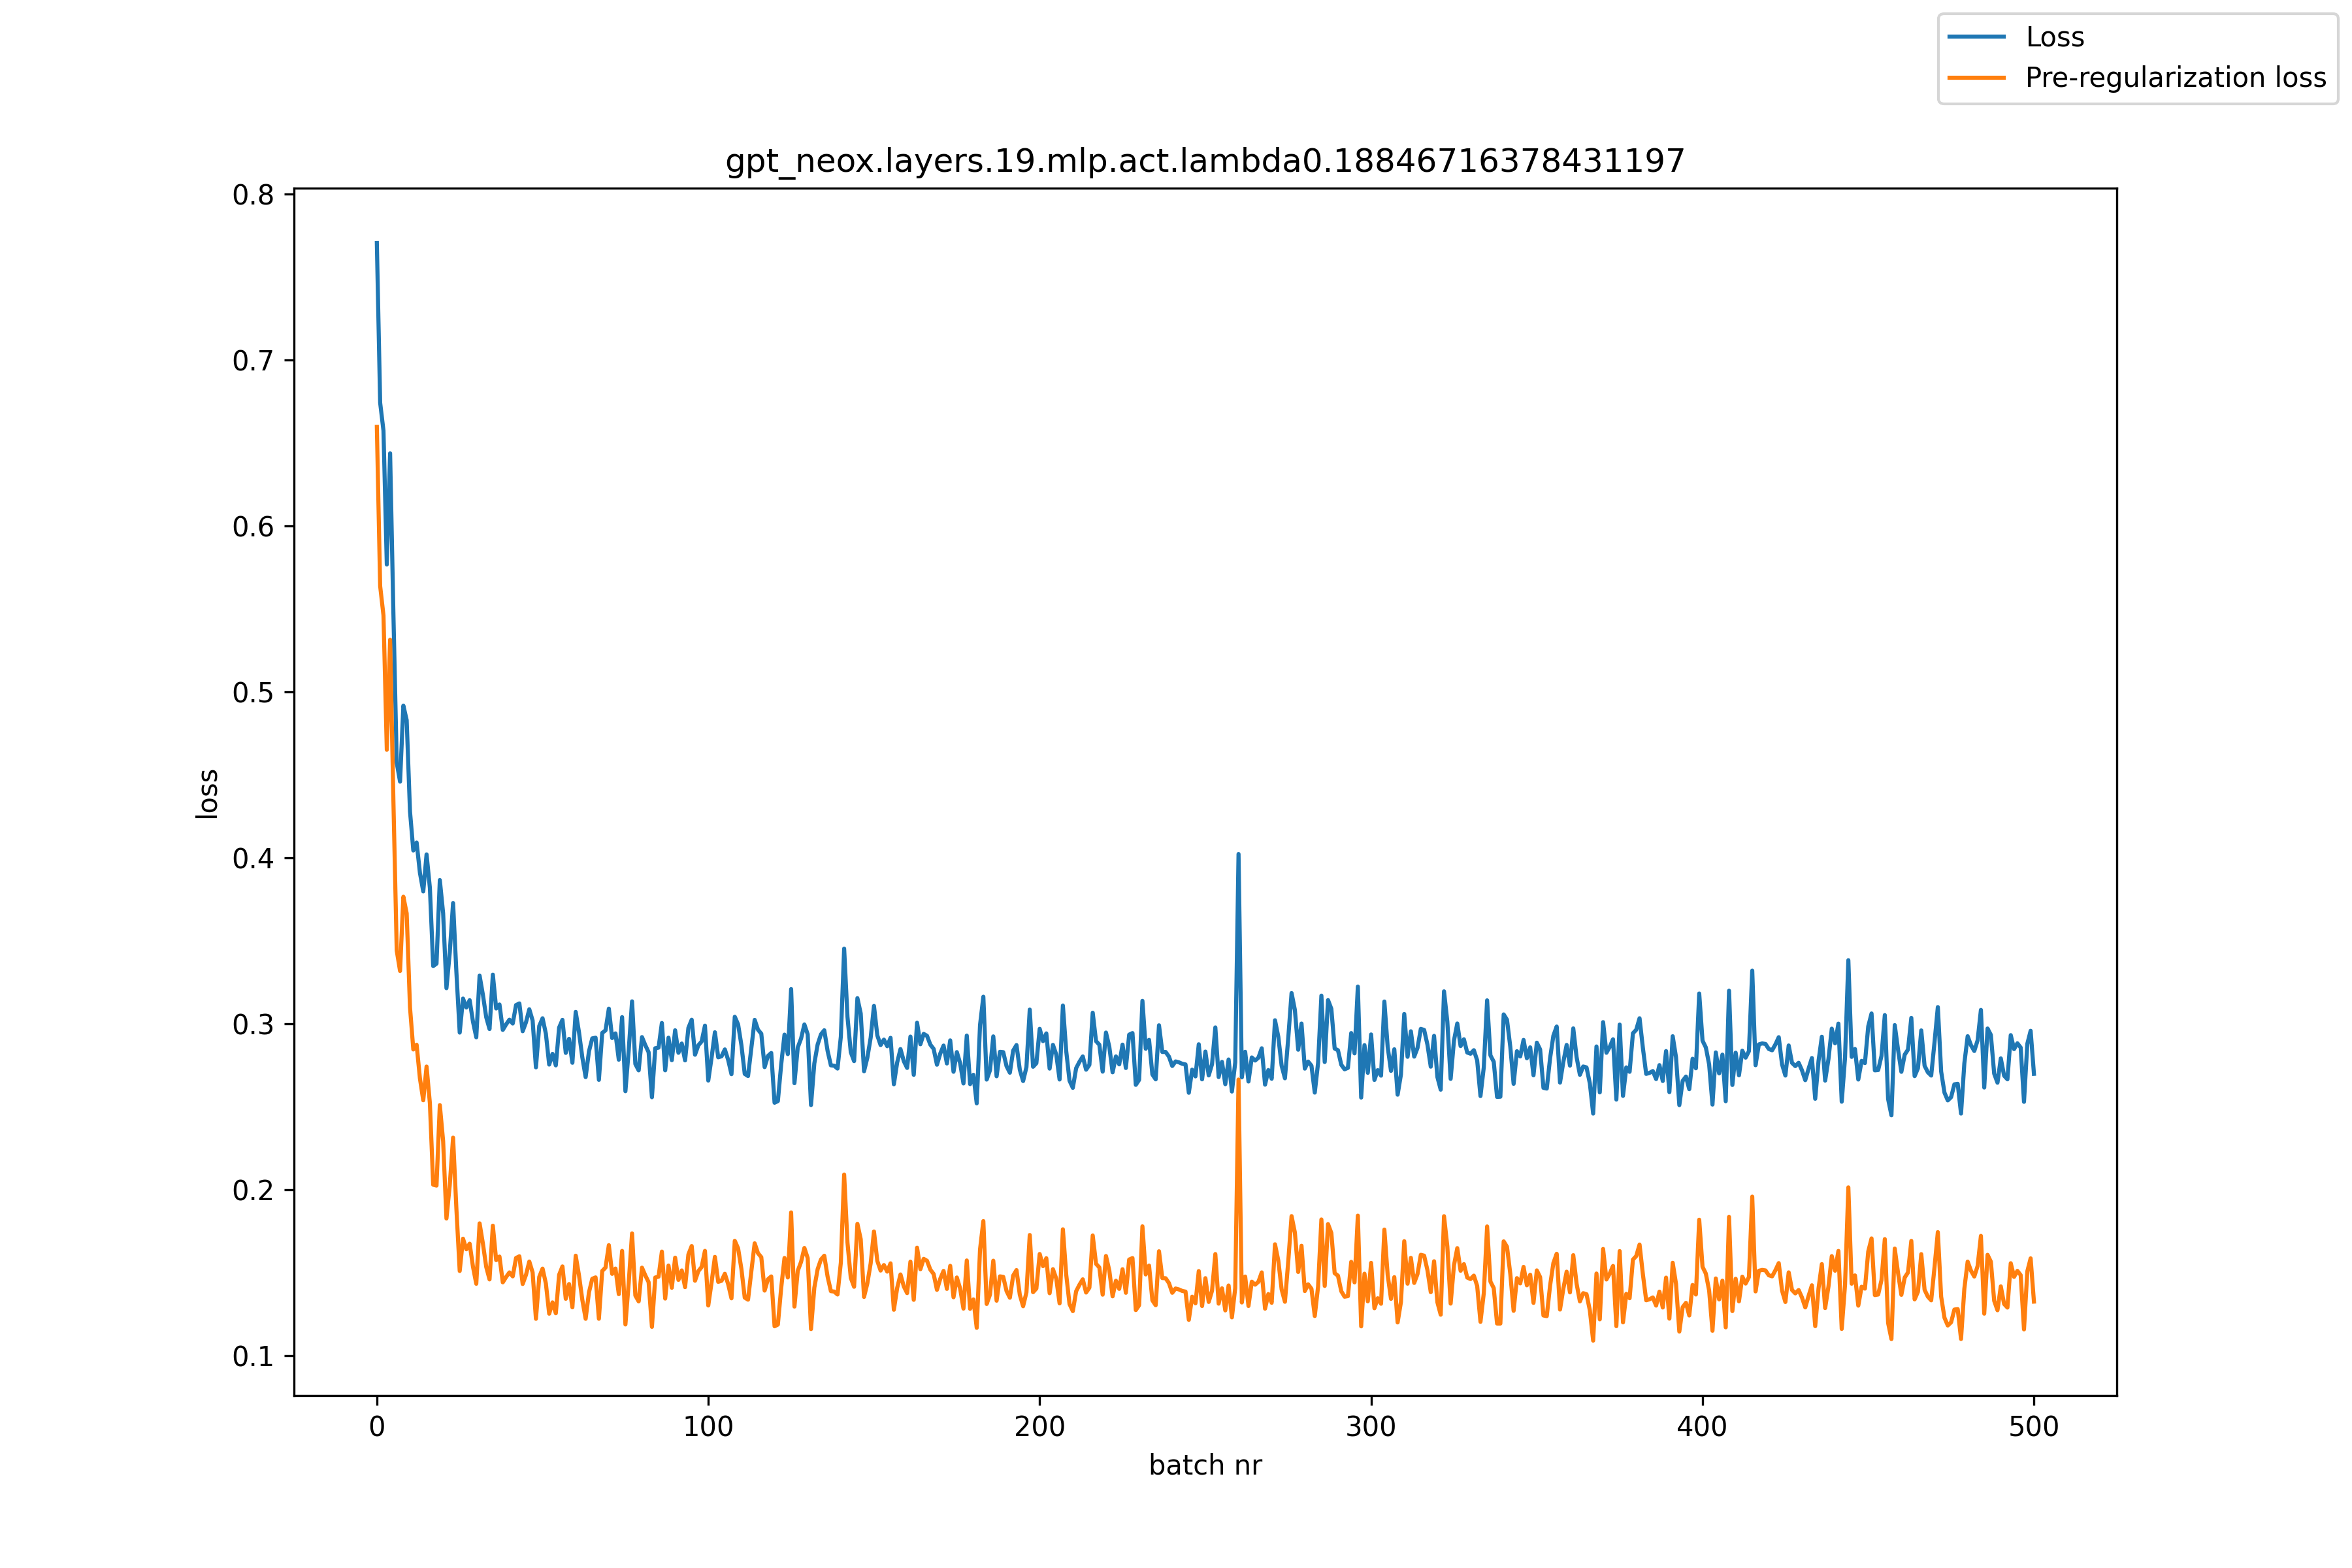

The table this chart was drawn from, first rows:
, loss, pre_reg_loss
0, 0.7706, 0.6598
1, 0.6743, 0.5638
2, 0.6575, 0.5462
3, 0.5769, 0.4652
4, 0.6439, 0.5316
5, 0.5467, 0.434
6, 0.4574, 0.3442
7, 0.446, 0.332
8, 0.4918, 0.3767
9, 0.4831, 0.3667
10, 0.4281, 0.3101
11, 0.4045, 0.2846
12, 0.4094, 0.2875
13, 0.391, 0.2672
14, 0.3799, 0.254
15, 0.4022, 0.2743
16, 0.382, 0.2523
17, 0.3349, 0.2031
18, 0.3364, 0.2026
19, 0.3867, 0.2511
20, 0.3667, 0.2294
21, 0.3216, 0.1828
22, 0.3431, 0.203
23, 0.3729, 0.2315
24, 0.3312, 0.1887
25, 0.2948, 0.1512
26, 0.3153, 0.1706
27, 0.3099, 0.1642
28, 0.3143, 0.1676
29, 0.3014, 0.1538
30, 0.292, 0.1434
31, 0.3291, 0.1799
32, 0.3176, 0.1677
33, 0.3041, 0.1536
34, 0.297, 0.1461
35, 0.3297, 0.1784
36, 0.3094, 0.1577
37, 0.3118, 0.1598
38, 0.2964, 0.1443
39, 0.2997, 0.1475
40, 0.3026, 0.1503
41, 0.3003, 0.1479
42, 0.3114, 0.159
43, 0.3124, 0.16
44, 0.2956, 0.1433
45, 0.301, 0.1488
46, 0.3089, 0.1569
47, 0.3021, 0.1503
48, 0.2739, 0.1223
49, 0.2988, 0.1476
50, 0.3034, 0.1526
51, 0.2941, 0.1436
52, 0.2755, 0.1254
53, 0.282, 0.1322
54, 0.275, 0.1257
55, 0.2978, 0.1489
56, 0.3025, 0.1539
57, 0.2826, 0.1344
58, 0.2911, 0.1433
59, 0.2766, 0.1293
... 441 more rows
